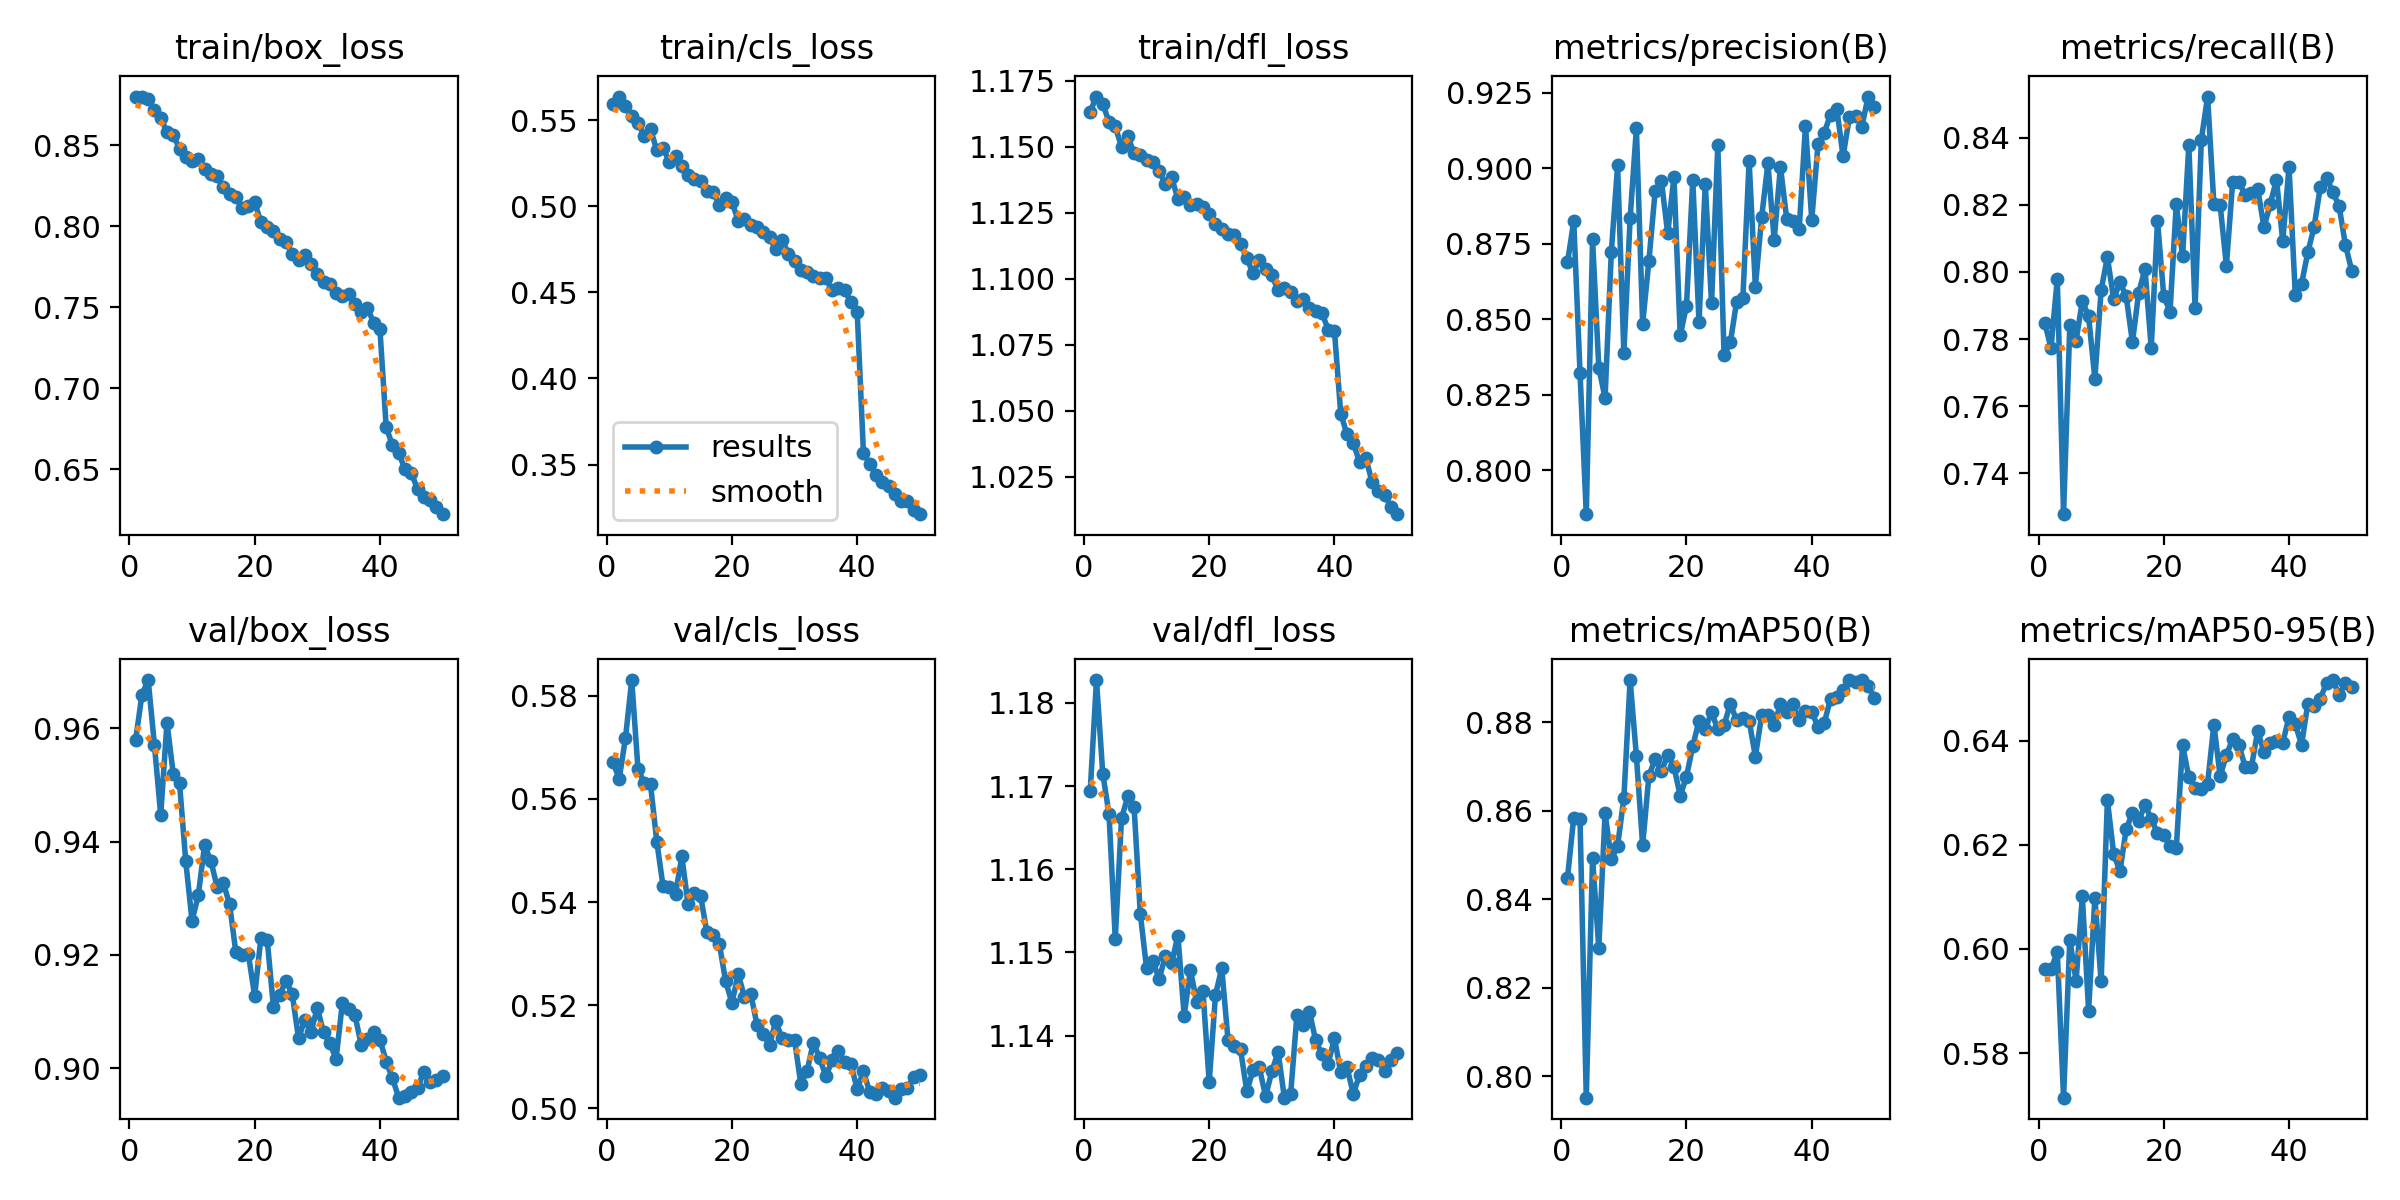

Source data for this figure (header and first rows):
epoch, time, train/box_loss, train/cls_loss, train/dfl_loss, metrics/precision(B), metrics/recall(B), metrics/mAP50(B), metrics/mAP50-95(B), val/box_loss, val/cls_loss, val/dfl_loss, lr/pg0, lr/pg1, lr/pg2
1, 113.2, 0.8802, 0.5594, 1.163, 0.8688, 0.7848, 0.8448, 0.5962, 0.958, 0.5671, 1.169, 0.01, 0.01, 0.01
2, 217.4, 0.8796, 0.5637, 1.169, 0.8824, 0.7774, 0.8584, 0.5961, 0.966, 0.5639, 1.183, 0.009802, 0.009802, 0.009802
3, 321.8, 0.8789, 0.558, 1.166, 0.8323, 0.798, 0.8582, 0.5994, 0.9686, 0.5718, 1.171, 0.009604, 0.009604, 0.009604
4, 426.6, 0.8719, 0.5527, 1.159, 0.7855, 0.7279, 0.7951, 0.5714, 0.957, 0.583, 1.167, 0.009406, 0.009406, 0.009406
5, 531.5, 0.867, 0.5486, 1.158, 0.8765, 0.7841, 0.8492, 0.6018, 0.9447, 0.5658, 1.152, 0.009208, 0.009208, 0.009208
6, 636.7, 0.8582, 0.5406, 1.15, 0.8339, 0.7796, 0.8289, 0.5939, 0.961, 0.5631, 1.166, 0.00901, 0.00901, 0.00901
7, 741.5, 0.8563, 0.5448, 1.154, 0.824, 0.7913, 0.8594, 0.6101, 0.952, 0.5628, 1.169, 0.008812, 0.008812, 0.008812
8, 846.1, 0.8481, 0.5326, 1.147, 0.8723, 0.7868, 0.849, 0.5881, 0.9504, 0.5517, 1.168, 0.008614, 0.008614, 0.008614
9, 951.2, 0.8426, 0.5336, 1.147, 0.9009, 0.7682, 0.852, 0.6098, 0.9365, 0.5431, 1.155, 0.008416, 0.008416, 0.008416
10, 1056, 0.8403, 0.526, 1.145, 0.8389, 0.7946, 0.8628, 0.5938, 0.926, 0.543, 1.148, 0.008218, 0.008218, 0.008218
11, 1162, 0.8417, 0.5293, 1.144, 0.8834, 0.8044, 0.8895, 0.6286, 0.9305, 0.5416, 1.149, 0.00802, 0.00802, 0.00802
12, 1267, 0.8355, 0.5235, 1.141, 0.9132, 0.7919, 0.8723, 0.6183, 0.9394, 0.5488, 1.147, 0.007822, 0.007822, 0.007822
13, 1372, 0.832, 0.5183, 1.136, 0.8485, 0.7969, 0.8522, 0.6149, 0.9366, 0.5395, 1.15, 0.007624, 0.007624, 0.007624
14, 1477, 0.8311, 0.5161, 1.138, 0.8694, 0.7927, 0.8679, 0.623, 0.932, 0.5418, 1.149, 0.007426, 0.007426, 0.007426
15, 1582, 0.8242, 0.5148, 1.13, 0.8925, 0.7792, 0.8716, 0.6261, 0.9327, 0.5412, 1.152, 0.007228, 0.007228, 0.007228
16, 1687, 0.8199, 0.5087, 1.131, 0.8957, 0.7938, 0.8689, 0.6246, 0.9289, 0.5341, 1.142, 0.00703, 0.00703, 0.00703
17, 1792, 0.8181, 0.5082, 1.128, 0.8784, 0.8009, 0.8726, 0.6277, 0.9204, 0.5335, 1.148, 0.006832, 0.006832, 0.006832
18, 1897, 0.8111, 0.5009, 1.128, 0.8971, 0.7773, 0.8699, 0.625, 0.9199, 0.5318, 1.144, 0.006634, 0.006634, 0.006634
19, 2002, 0.8126, 0.5048, 1.127, 0.8447, 0.8152, 0.8633, 0.6222, 0.9201, 0.5246, 1.145, 0.006436, 0.006436, 0.006436
20, 2107, 0.815, 0.5024, 1.125, 0.8545, 0.7928, 0.8677, 0.6219, 0.9127, 0.5204, 1.134, 0.006238, 0.006238, 0.006238
21, 2212, 0.8024, 0.4917, 1.121, 0.8961, 0.7882, 0.8745, 0.6198, 0.9231, 0.526, 1.145, 0.00604, 0.00604, 0.00604
22, 2317, 0.7997, 0.4927, 1.119, 0.849, 0.8203, 0.8803, 0.6193, 0.9227, 0.5216, 1.148, 0.005842, 0.005842, 0.005842
23, 2422, 0.7973, 0.4889, 1.117, 0.8948, 0.8046, 0.8783, 0.6392, 0.9107, 0.5222, 1.14, 0.005644, 0.005644, 0.005644
24, 2527, 0.7923, 0.4878, 1.117, 0.8553, 0.8377, 0.8823, 0.633, 0.913, 0.5162, 1.139, 0.005446, 0.005446, 0.005446
25, 2632, 0.7906, 0.4849, 1.113, 0.9077, 0.7894, 0.8783, 0.6309, 0.9154, 0.5144, 1.138, 0.005248, 0.005248, 0.005248
26, 2737, 0.7832, 0.4821, 1.108, 0.8381, 0.8394, 0.8792, 0.6308, 0.913, 0.5123, 1.133, 0.00505, 0.00505, 0.00505
27, 2841, 0.7792, 0.475, 1.102, 0.8423, 0.8522, 0.8841, 0.6317, 0.9053, 0.5169, 1.136, 0.004852, 0.004852, 0.004852
28, 2946, 0.7822, 0.4806, 1.107, 0.8557, 0.8202, 0.8804, 0.6431, 0.9084, 0.5135, 1.136, 0.004654, 0.004654, 0.004654
29, 3051, 0.777, 0.4723, 1.104, 0.8569, 0.8199, 0.8809, 0.6332, 0.9064, 0.5132, 1.133, 0.004456, 0.004456, 0.004456
30, 3155, 0.7708, 0.4684, 1.101, 0.9023, 0.8018, 0.8803, 0.6372, 0.9106, 0.5132, 1.136, 0.004258, 0.004258, 0.004258
31, 3260, 0.7655, 0.4631, 1.096, 0.8608, 0.8268, 0.8722, 0.6403, 0.9063, 0.5047, 1.138, 0.00406, 0.00406, 0.00406
32, 3365, 0.7645, 0.4616, 1.096, 0.8838, 0.8267, 0.8815, 0.6392, 0.9044, 0.5073, 1.133, 0.003862, 0.003862, 0.003862
33, 3470, 0.7587, 0.4594, 1.095, 0.9016, 0.8231, 0.8817, 0.635, 0.9016, 0.5128, 1.133, 0.003664, 0.003664, 0.003664
34, 3575, 0.7569, 0.4582, 1.092, 0.8763, 0.8234, 0.8792, 0.635, 0.9114, 0.5098, 1.142, 0.003466, 0.003466, 0.003466
35, 3680, 0.7584, 0.4585, 1.092, 0.9004, 0.8247, 0.8841, 0.6419, 0.9105, 0.5062, 1.141, 0.003268, 0.003268, 0.003268
36, 3785, 0.7517, 0.4511, 1.089, 0.8833, 0.8134, 0.8823, 0.6378, 0.9094, 0.5093, 1.143, 0.00307, 0.00307, 0.00307
37, 3890, 0.7469, 0.4527, 1.088, 0.8825, 0.8202, 0.884, 0.6396, 0.9041, 0.5111, 1.139, 0.002872, 0.002872, 0.002872
38, 3995, 0.7494, 0.4512, 1.087, 0.88, 0.8275, 0.8805, 0.64, 0.9051, 0.509, 1.138, 0.002674, 0.002674, 0.002674
39, 4100, 0.7405, 0.4442, 1.081, 0.9141, 0.8092, 0.8826, 0.6396, 0.9064, 0.5086, 1.137, 0.002476, 0.002476, 0.002476
40, 4205, 0.7365, 0.4385, 1.08, 0.8829, 0.8313, 0.8823, 0.6445, 0.905, 0.5037, 1.14, 0.002278, 0.002278, 0.002278
41, 4309, 0.6759, 0.3566, 1.049, 0.9078, 0.7932, 0.8788, 0.6432, 0.9011, 0.5072, 1.136, 0.00208, 0.00208, 0.00208
42, 4412, 0.6647, 0.3504, 1.041, 0.9118, 0.7964, 0.8798, 0.6392, 0.8982, 0.5031, 1.136, 0.001882, 0.001882, 0.001882
43, 4515, 0.6596, 0.3441, 1.038, 0.9177, 0.8058, 0.8852, 0.6471, 0.8948, 0.5029, 1.133, 0.001684, 0.001684, 0.001684
44, 4619, 0.65, 0.3397, 1.031, 0.9197, 0.8134, 0.8857, 0.6466, 0.8951, 0.5039, 1.135, 0.001486, 0.001486, 0.001486
45, 4722, 0.6477, 0.3378, 1.032, 0.9039, 0.8253, 0.8873, 0.648, 0.8958, 0.5034, 1.136, 0.001288, 0.001288, 0.001288
46, 4825, 0.6377, 0.3331, 1.023, 0.9168, 0.828, 0.8895, 0.6512, 0.8965, 0.5021, 1.137, 0.00109, 0.00109, 0.00109
47, 4928, 0.6324, 0.329, 1.02, 0.9173, 0.8238, 0.8891, 0.6516, 0.8992, 0.5038, 1.137, 0.000892, 0.000892, 0.000892
48, 5032, 0.6306, 0.329, 1.018, 0.9137, 0.8195, 0.8894, 0.6488, 0.8975, 0.504, 1.136, 0.000694, 0.000694, 0.000694
49, 5135, 0.6266, 0.3236, 1.014, 0.9237, 0.8081, 0.8882, 0.6511, 0.8978, 0.506, 1.137, 0.000496, 0.000496, 0.000496
50, 5238, 0.6221, 0.3211, 1.011, 0.9201, 0.8004, 0.8854, 0.6504, 0.8987, 0.5064, 1.138, 0.000298, 0.000298, 0.000298
